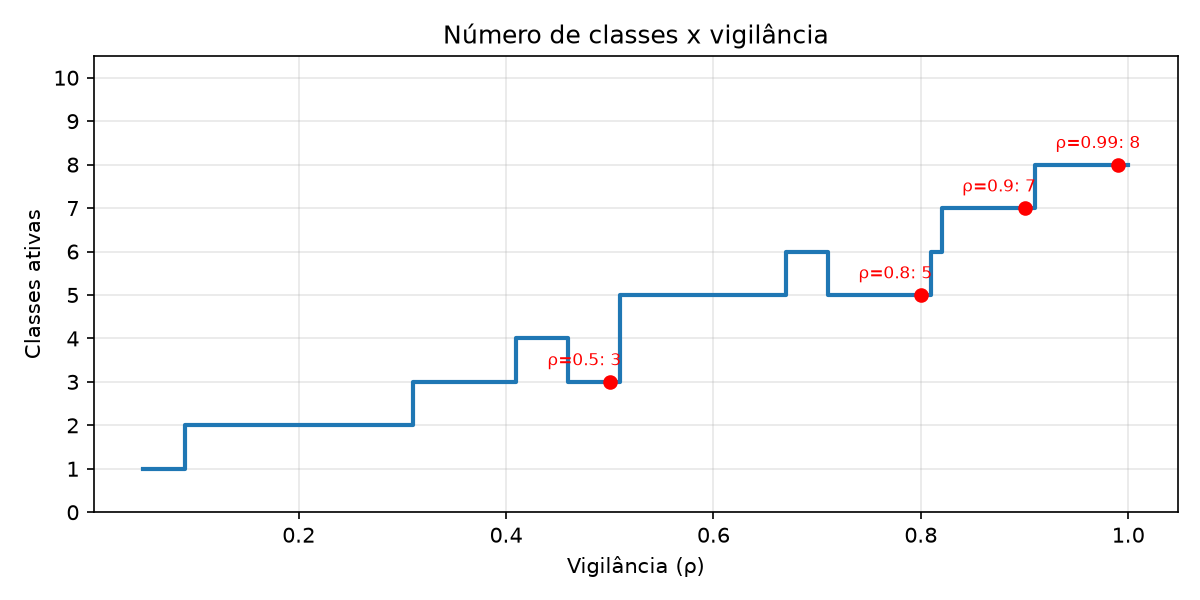

Source data for this figure (header and first rows):
rho, classes_ativas, neuronios_criados, agrupamentos
0.05, 1, 1, S1, S2, S3, S4, S5, S6, S7, S8, S9, S10
0.06, 1, 1, S1, S2, S3, S4, S5, S6, S7, S8, S9, S10
0.07, 1, 1, S1, S2, S3, S4, S5, S6, S7, S8, S9, S10
0.08, 1, 1, S1, S2, S3, S4, S5, S6, S7, S8, S9, S10
0.09, 2, 2, S1, S3, S6, S8 | S2, S4, S5, S7, S9, S10
0.1, 2, 2, S1, S2, S3, S4, S5, S6, S8, S9, S10 | S7
0.11, 2, 2, S1, S2, S3, S4, S5, S6, S8, S9, S10 | S7
0.12, 2, 2, S1, S2, S3, S4, S5, S6, S8, S9, S10 | S7
0.13, 2, 2, S1, S2, S3, S4, S5, S6, S8, S9, S10 | S7
0.14, 2, 2, S1, S2, S3, S4, S5, S6, S8, S9, S10 | S7
0.15, 2, 2, S1, S2, S3, S4, S5, S6, S8, S9, S10 | S7
0.16, 2, 2, S1, S2, S3, S4, S5, S6, S8, S9, S10 | S7
0.17, 2, 2, S1, S4, S5, S6, S9, S10 | S2, S3, S7, S8
0.18, 2, 2, S1, S4, S5, S6, S9, S10 | S2, S3, S7, S8
0.19, 2, 2, S1, S2, S3, S4, S5, S8, S9, S10 | S6, S7
0.2, 2, 2, S1, S2, S3, S4, S5, S8, S9, S10 | S6, S7
0.21, 2, 2, S1, S2, S3, S4, S5, S8, S9, S10 | S6, S7
0.22, 2, 2, S1, S2, S3, S4, S5, S8, S9, S10 | S6, S7
0.23, 2, 2, S1, S2, S3, S4, S5, S8, S9, S10 | S6, S7
0.24, 2, 2, S1, S2, S3, S4, S5, S8, S9, S10 | S6, S7
0.25, 2, 2, S1, S2, S3, S4, S5, S8, S9, S10 | S6, S7
0.26, 2, 2, S1, S2, S4, S5, S9, S10 | S3, S6, S7, S8
0.27, 2, 2, S1, S2, S4, S5, S9, S10 | S3, S6, S7, S8
0.28, 2, 2, S1, S3, S6, S7, S8 | S2, S4, S5, S9, S10
0.29, 2, 2, S1, S3, S6, S7, S8 | S2, S4, S5, S9, S10
0.3, 2, 2, S1, S3, S6, S7, S8 | S2, S4, S5, S9, S10
0.31, 3, 3, S1, S3, S6, S7, S8 | S2, S4 | S5, S9, S1…
0.32, 3, 3, S1, S3, S6, S7, S8 | S2, S4 | S5, S9, S1…
0.33, 3, 3, S1, S3, S6, S7, S8 | S2, S4 | S5, S9, S1…
0.34, 3, 3, S1, S2, S4, S9 | S3, S7, S8 | S5, S6, S1…
0.35, 3, 3, S1, S2, S4, S9 | S3, S7, S8 | S5, S6, S1…
0.36, 3, 3, S1, S2, S4, S9 | S3, S7, S8 | S5, S6, S1…
0.37, 3, 3, S1, S3, S6, S8 | S2, S5, S7, S10 | S4, S…
0.38, 3, 3, S1, S3, S6, S8 | S2, S5, S7, S10 | S4, S…
0.39, 3, 3, S1, S3, S6, S8 | S2, S5, S7, S10 | S4, S…
0.4, 3, 3, S1, S3, S6, S8 | S2, S5, S7, S10 | S4, S…
0.41, 4, 4, S1, S6, S7 | S2, S4, S5, S10 | S3, S8 | …
0.42, 4, 4, S1, S2 | S3, S4, S8 | S5, S9, S10 | S6, …
0.43, 4, 4, S1, S2 | S3, S4, S8 | S5, S9, S10 | S6, …
0.44, 4, 4, S1, S2 | S3, S4, S8 | S5, S9, S10 | S6, …
0.45, 4, 4, S1 | S2, S5, S7, S10 | S3, S8, S9 | S4, …
0.46, 3, 4, S1, S6 | S2, S5, S7, S10 | S3, S4, S8, S…
0.47, 3, 4, S1, S6 | S2, S5, S7, S10 | S3, S4, S8, S…
0.48, 3, 4, S1, S6 | S2, S5, S7, S10 | S3, S4, S8, S…
0.49, 3, 4, S1, S6 | S2, S5, S7, S10 | S3, S4, S8, S…
0.5, 3, 4, S1, S6 | S2, S5, S7, S10 | S3, S4, S8, S…
0.51, 5, 5, S1, S7 | S2, S4 | S3, S6, S8 | S5, S10 |…
0.52, 5, 5, S1, S7 | S2, S4 | S3, S6, S8 | S5, S10 |…
0.53, 5, 5, S1, S7 | S2, S4 | S3, S6, S8 | S5, S10 |…
0.54, 5, 5, S1, S7 | S2, S4 | S3, S6, S8 | S5, S10 |…
0.55, 5, 5, S1, S3, S6, S8 | S2, S4 | S5, S10 | S7 |…
0.56, 5, 5, S1, S3, S6, S8 | S2, S4 | S5, S10 | S7 |…
0.57, 5, 5, S1, S3, S6, S8 | S2, S4 | S5, S10 | S7 |…
0.58, 5, 5, S1, S3, S6, S8 | S2, S4 | S5, S10 | S7 |…
0.59, 5, 5, S1, S3, S6, S8 | S2, S4 | S5, S10 | S7 |…
0.6, 5, 5, S1, S3, S6, S8 | S2, S4 | S5, S10 | S7 |…
0.61, 5, 5, S1, S3, S6, S8 | S2, S4 | S5, S10 | S7 |…
0.62, 5, 5, S1, S3, S6, S8 | S2, S4 | S5, S10 | S7 |…
0.63, 5, 5, S1, S3, S6, S8 | S2, S4 | S5, S10 | S7 |…
0.64, 5, 5, S1, S3, S6, S8 | S2, S4 | S5, S10 | S7 |…
... 36 more rows
